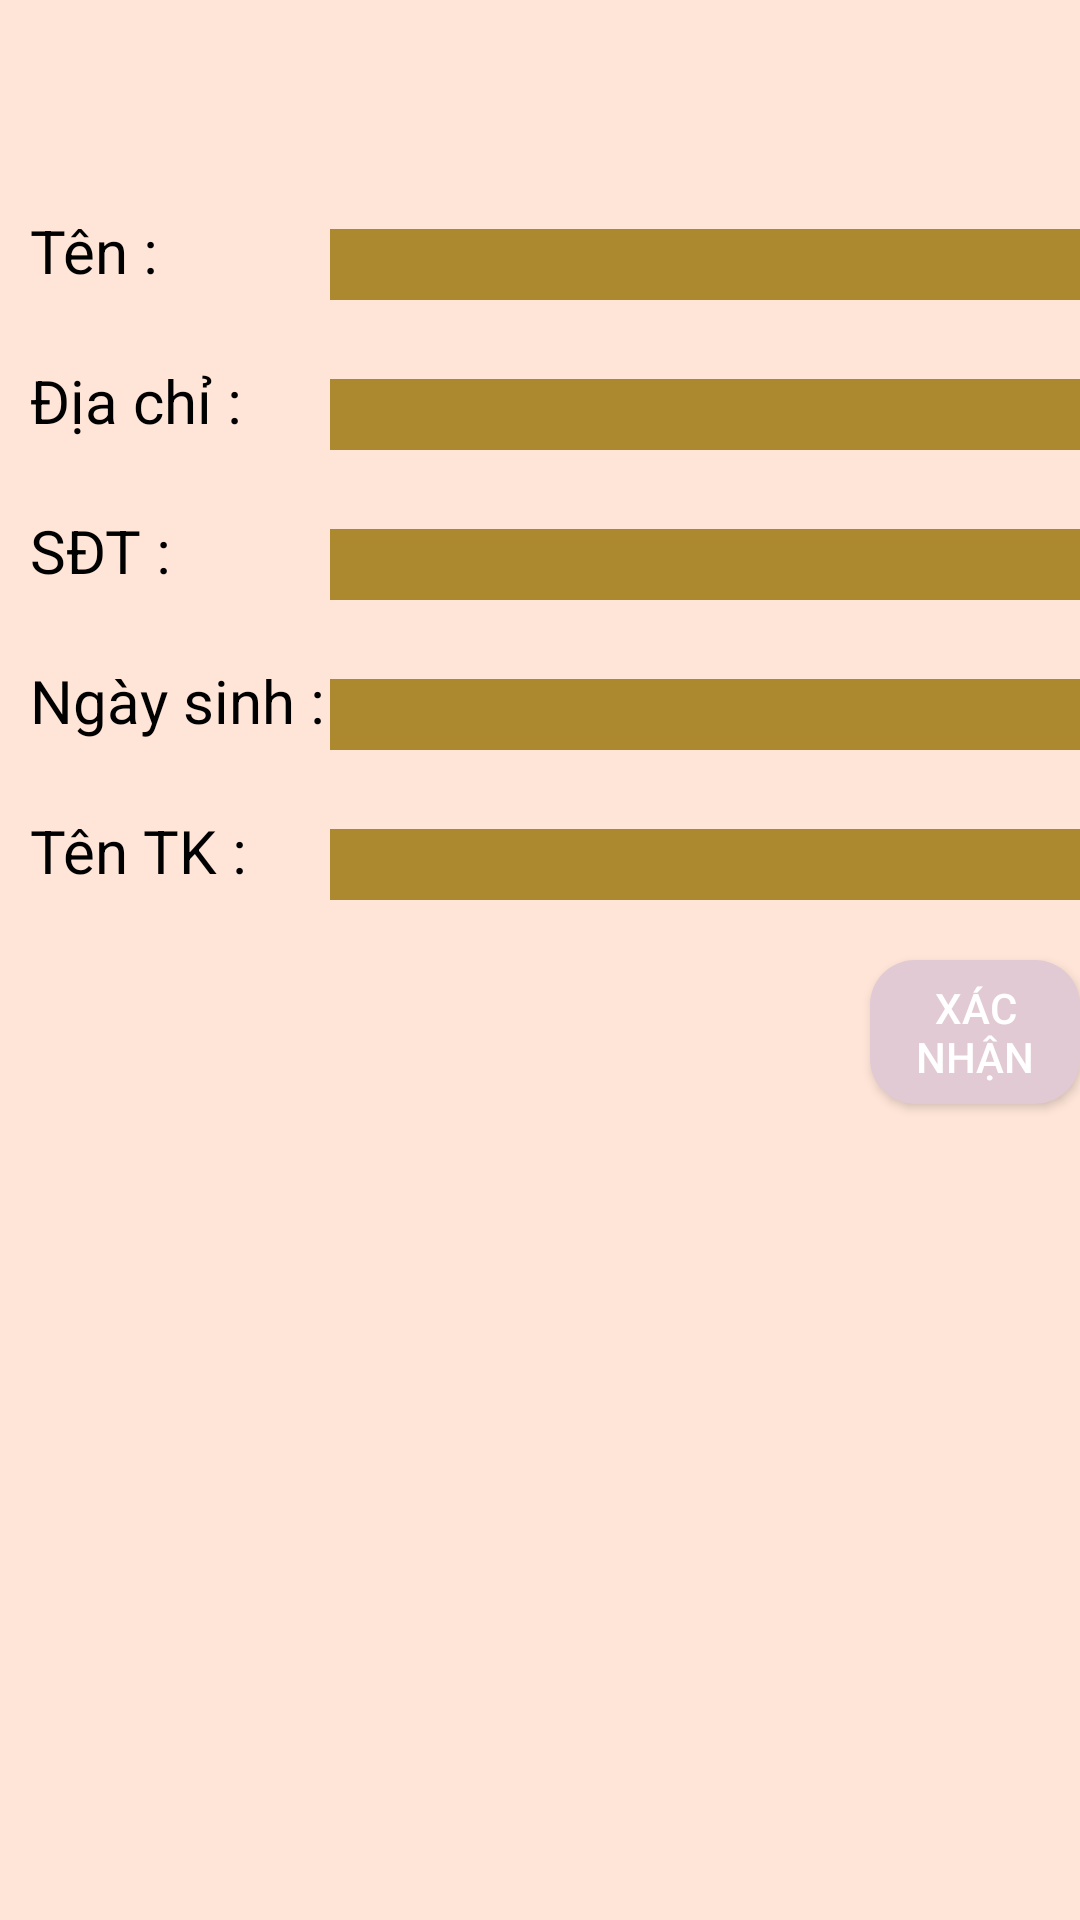

The Android layout XML behind this screen, and the referenced resources:
<!-- AndroidManifest.xml: application theme Theme.Design.NoActionBar -->
<!-- res/layout/activity_xemthongtin_users.xml -->
<?xml version="1.0" encoding="utf-8"?>
<RelativeLayout xmlns:android="http://schemas.android.com/apk/res/android"
    xmlns:app="http://schemas.android.com/apk/res-auto"
    xmlns:tools="http://schemas.android.com/tools"
    android:layout_width="match_parent"
    android:layout_height="match_parent"
    android:orientation="horizontal"
    android:background="#FFE5D8"
    tools:context=".XemthongtinUsers">
    <LinearLayout
        android:layout_width="wrap_content"
        android:layout_height="wrap_content"
        android:layout_marginTop="70dp"
        android:layout_marginLeft="10dp">
        <TextView
            android:layout_width="100dp"
            android:layout_height="30dp"
            android:text="Tên : "
            android:textStyle="normal"
            android:textSize="20dp"
            android:textColor="@color/black"/>
        <TextView
            android:id="@+id/Ten_use"
            android:layout_width="270dp"
            android:layout_height="30dp"
            android:background="#AC882E"
            android:textColor="@color/black"/>
    </LinearLayout>
    <LinearLayout
        android:layout_width="wrap_content"
        android:layout_height="wrap_content"
        android:layout_marginTop="120dp"
        android:layout_marginLeft="10dp">
        <TextView
            android:layout_width="100dp"
            android:layout_height="30dp"
            android:text="Địa chỉ : "
            android:textStyle="normal"
            android:textSize="20dp"
            android:textColor="@color/black"/>
        <TextView
            android:id="@+id/diachi_use"
            android:layout_width="270dp"
            android:layout_height="30dp"
            android:background="#AC882E"
            android:textColor="@color/black"/>
    </LinearLayout>
    <LinearLayout
        android:layout_width="wrap_content"
        android:layout_height="wrap_content"
        android:layout_marginTop="170dp"
        android:layout_marginLeft="10dp">
        <TextView
            android:layout_width="100dp"
            android:layout_height="30dp"
            android:text="SĐT : "
            android:textStyle="normal"
            android:textSize="20dp"
            android:textColor="@color/black"/>
        <TextView
            android:id="@+id/sdt_use"
            android:layout_width="270dp"
            android:layout_height="30dp"
            android:background="#AC882E"
            android:textColor="@color/black"/>
    </LinearLayout>
    <LinearLayout
        android:layout_width="wrap_content"
        android:layout_height="wrap_content"
        android:layout_marginTop="220dp"
        android:layout_marginLeft="10dp">
        <TextView
            android:layout_width="100dp"
            android:layout_height="30dp"
            android:text="Ngày sinh : "
            android:textStyle="normal"
            android:textSize="20dp"
            android:textColor="@color/black"/>
        <TextView
            android:id="@+id/ngaysinh_use"
            android:layout_width="270dp"
            android:layout_height="30dp"
            android:background="#AC882E"
            android:textColor="@color/black"/>
    </LinearLayout>
    <LinearLayout
        android:layout_width="wrap_content"
        android:layout_height="wrap_content"
        android:layout_marginTop="270dp"
        android:layout_marginLeft="10dp">
        <TextView
            android:layout_width="100dp"
            android:layout_height="30dp"
            android:text="Tên TK : "
            android:textStyle="normal"
            android:textSize="20dp"
            android:textColor="@color/black"/>
        <TextView
            android:id="@+id/taikhoan_use"
            android:layout_width="270dp"
            android:layout_height="30dp"
            android:background="#AC882E"
            android:textColor="@color/black"/>
    </LinearLayout>
    <Button
        android:id="@+id/xacnhan_use"
        android:layout_width="wrap_content"
        android:layout_height="wrap_content"
        android:text="Xác Nhận"
        android:background="@drawable/bg_tt"
        android:layout_marginTop="320dp"
        android:layout_marginLeft="290dp"/>
</RelativeLayout>
<!-- resources referenced by this layout -->
<resources>
  <!-- drawable bg_tt (drawable) -->
  <?xml version="1.0" encoding="utf-8"?>
  <shape xmlns:android="http://schemas.android.com/apk/res/android">
      <solid android:color="#E1CAD3"/>
      <corners android:radius="15dp"/>
  </shape>
  <!-- not gathered from this repository: default colours our renderer supplied (Android Studio template values) -->
  <color name="black">#FF000000</color>
</resources>
